pico-8 play session: no input (idle)

[t = 1 s] idle ~1s (no d-pad/buttons)
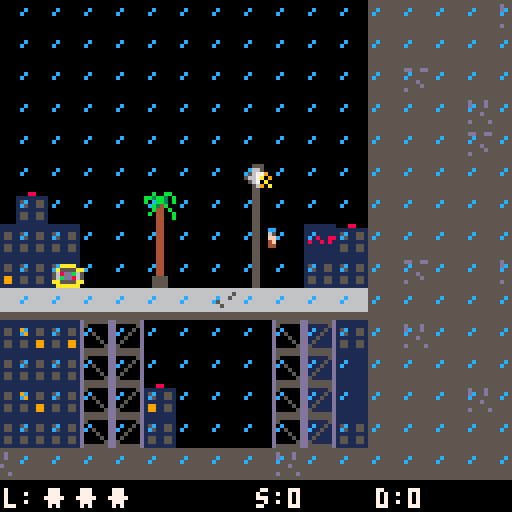
[t = 2 s] idle ~2s (no d-pad/buttons)
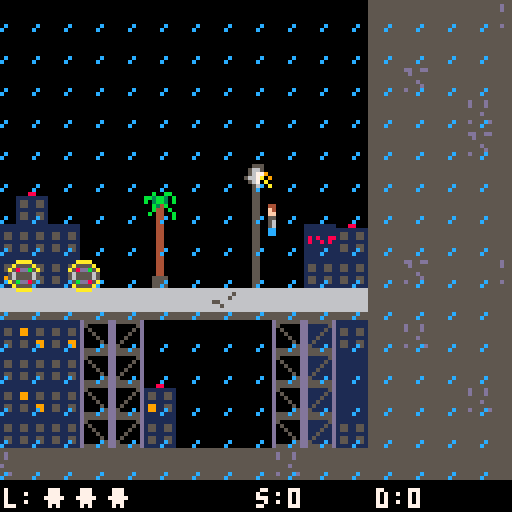
[t = 4 s] idle ~4s (no d-pad/buttons)
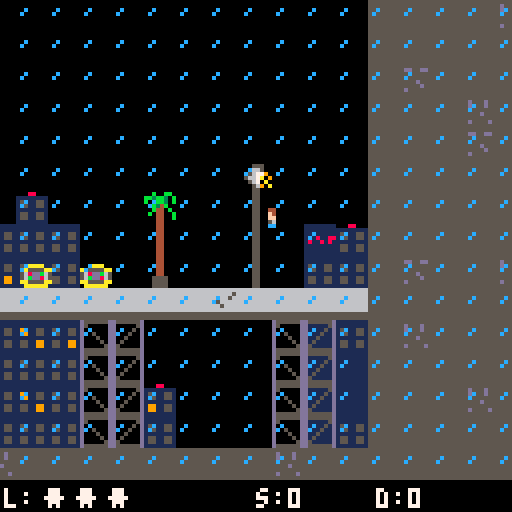
[t = 6 s] idle ~6s (no d-pad/buttons)
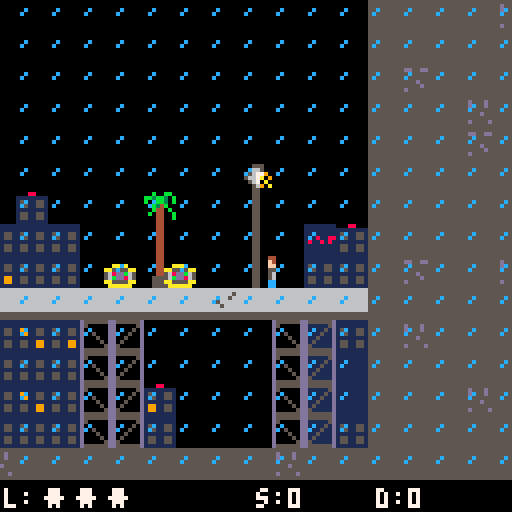

pico-8 cartridge
version 42
__lua__
--Data Filch
--by tibonev

-- debug -- REMEMBER TO DISABLE BEFORE RELEASE --
debug_side_en = false
debug_top_en = false

-- Code Init --
function _init()
	init_vars()
	state_switch(currentstate)
end

function _draw()
	gamestate[currentstate]:draw()
end

function _update()
	gamestate[currentstate]:update()
end

function init_vars()
	player_side = { 
		x = 500,
		y = 63,
		flip = false,
		crouch = false,
		jump = false,
		jump_counter = 0, 
		jump_max = 30, 
		jump_ani = 0, 
		walk_ani = 0,
		walk_max = 8,
		gvt = 0,
		rain = 0,
	}
	
	player_general = { 
		score = 0,
		lives = 3,
		music = 1,
		sfx = 1,
		d = 0,
		d_max = 4,
		d_cooldown = 0,
		d_cooldown_max = 30,
	}
	
	player_top = { 
		x = 96, 
		y = 152,
		flip = false,
		dir = 0,
		walk_ani = 0,  
		walk_max = 16,
		safe = true,
	}
	
	en_side = {}
	en_top = { 
		x = 8,
		y = 240,
		ani = 0,
		ani_max = 8, 
		move = false, 
		spd = 0,
		bit = 1,
		shot_delay = 30,
		shot_timer = 0,
	}
	en_top_shots = {}
	
	top_goals = { 
		safe_x = 96, 
		safe_y = 152, 
		made = false,
		comp = false,
		goal_x =  23,
		goal_y = 208,
	}
		
	pickups_top = {}
	blocks_top = {}
	
	game_states = { 
		intro = 0, 
		title_screen = 1, 
		side_play = 2, 
		side_death = 3,
		side_win = 4,
		top_play = 5, 
		top_death = 6,
		top_win = 7,
		gameover = 8,
		mainmenu = 9, 
		options = 10,
		tutorial = 11,
		credits = 12,
	}
	currentstate = 1
	currentlevel = 1
	
	levels = { 
		[1] = { 
			en_side_spd_min = 0.5,
			en_side_spd_max = 1,
			en_top_spd_max = 1,
			en_top_spd_delta = 0.1,
			en_top_shot_spd = 1,
			pickups = 5,
			blocks_top = 10
		},
		[2] = { 
			en_side_spd_min = 0.6,
			en_side_spd_max = 1.1,
			en_top_spd_max = 1.1,
			en_top_spd_delta = 0.1,
			en_top_shot_spd = 1,
			pickups = 5,
			blocks_top = 12
		},
		[3] = { 
			en_side_spd_min = 0.7,
			en_side_spd_max = 1.2,
			en_top_spd_max = 1.2,
			en_top_spd_delta = 0.2,
			en_top_shot_spd = 1.1,
			pickups = 5,
			blocks_top = 14
		},
		[4] = { 
			en_side_spd_min = 0.8,
			en_side_spd_max = 1.2,
			en_top_spd_max = 1.2,
			en_top_spd_delta = 0.3,
			en_top_shot_spd = 1.2,
			pickups = 6,
			blocks_top = 16
		},
		[5] = { 
			en_side_spd_min = 0.9,
			en_side_spd_max = 1.3,
			en_top_spd_max = 1.3,
			en_top_spd_delta = 0.4,
			en_top_shot_spd = 1.3,
			pickups = 6,
			blocks_top = 18
		},
		[6] = { 
			en_side_spd_min = 0.9,
			en_side_spd_max = 1.4,
			en_top_spd_max = 1.4,
			en_top_spd_delta = 0.5,
			en_top_shot_spd = 1.3,
			pickups = 6,
			blocks_top = 20
		},
		[7] = { 
			en_side_spd_min = 1.0,
			en_side_spd_max = 1.4,
			en_top_spd_max = 1.5,
			en_top_spd_delta = 0.5,
			en_top_shot_spd = 1.4,
			pickups = 7,
			blocks_top = 20
		},
		[8] = { 
			en_side_spd_min = 1.0,
			en_side_spd_max = 1.5,
			en_top_spd_max = 1.6,
			en_top_spd_delta = 0.6,
			en_top_shot_spd = 1.5,
			pickups = 8,
			blocks_top = 20
		},
		[9] = { 
			en_side_spd_min = 1.0,
			en_side_spd_max = 1.5,
			en_top_spd_max = 1.6,
			en_top_spd_delta = 0.7,
			en_top_shot_spd = 1.5,
			pickups = 10,
			blocks_top = 20
		},
		
	}
end

-- include side-scrolling logic
function side_reset()
	player_side = { 
		x = 500,
		y = 63,
		flip = false,
		crouch = false,
		jump = false,
		jump_counter = 0, 
		jump_max = 30, 
		jump_ani = 0, 
		walk_ani = 0,
		walk_max = 8,
		gvt = 0,
		rain = 0
	}
	
	player_general.d = 0
	player_general.d_cooldown = 0
	en_side = {}
end

function side_rain_draw()
	player_side.rain += 1
	if(player_side.rain >= 10) then player_side.rain = 0 end
	
	local flip = false 
	
	if(currentlevel % 2 == 0) then flip = true end
	
	local rainspr = 72
		
	for x = (player_side.x - 64), (player_side.x + 64), 8 do
		for y = 0, 115, 8 do
			if(player_side.rain > 5) then rainspr = 73 end
			spr(rainspr, x, y,1,1, flip)
		end
	end
end

function side_hud_draw()
	-- Lives --
	print("l:", (player_side.x - 63), 122, 7)
	for i = 1, player_general.lives, 1 do
		print(chr(137), (player_side.x - 62) + (i * 8), 122, 7)
	end
	
	-- Score -- 
	print ("s:"..player_general.score, player_side.x, 122, 7)

	-- Danger Move --
	print ("d:"..player_general.d, player_side.x + 30, 122, 7)
end
function player_side_control()

	if (btn(0) and player_side.crouch == false) then -- go left --
		local x = (player_side.x - 1) / 8
		local y = (player_side.y + 5) / 8
		if(not tile_solid(x, y)) then
			player_side.flip = false
			player_side.x -= 1
			player_side.walk_ani += 1
			player_side_score()
		end
	end
	if (btn(1) and player_side.crouch == false) then -- go right --
		local x = (player_side.x + 8) / 8
		local y = (player_side.y + 5) / 8
		if(not tile_solid(x, y)) then
			player_side.flip = true
			player_side.x += 1
			player_side.walk_ani += 1
			player_general.score -= 1
			if(player_general.score <= 0) then player_general.score = 0 end
		end
	end
	if (not btn(0)) and (not btn(1)) then -- not walking --
		player_side.walk_ani = 0 
		
	end
	
	if(btn(3)) then -- crouch
		player_side.crouch = true
	else 
		player_side.crouch = false
	end
	
	if(btnp(4) and player_side.jump == false and player_side.crouch == false and player_side.gvt == 0) then -- jump
		player_side.jump = true
		sfx_play(01)
		player_side.jump_counter = 1
	end
	
	if(player_side.jump_counter <= (player_side.jump_max / 2) and player_side.jump == true) then
		if not player_side_collision(player_side.x, player_side.y, 2, 0) then
			player_side.y -= 1
			player_side.jump_counter += 1
		else
			player_side.jump_counter = ((player_side.jump_max / 2) + 1)
		end
	end
	
	if(player_side.jump_counter  > (player_side.jump_max / 2) and player_side.jump == true) then
		player_side.y += 1
		player_side.jump_counter += 1
	end
	
	if((player_side.jump_counter == player_side.jump_max) and player_side.jump == true) then
		--player_side.y -= 1
		player_side.jump = false
		player_side.jump_counter = 0
	end
	
	if(player_side.walk_ani == player_side.walk_max) then 
		player_side.walk_ani = 0 
	end
	
	if not btn(0) and not btn(1) then
		player_side.walk_ani = 0
	end
	
	if (not player_side_collision(player_side.x, player_side.y, 3, 0) and player_side.jump == false) then
		player_side.gvt = 1
	else
		player_side.gvt = 0
	end
	
	if(player_side.gvt == 1) then player_side.y += 1 end
	
	if(player_general.d_cooldown > 0) then player_general.d_cooldown += 1 end
	if(player_general.d_cooldown >= player_general.d_cooldown_max) then 
		player_general.d_cooldown = 0 
		player_general.d = 0
	end

end

function player_side_draw()
	-- player is walking
	if(player_side.walk_ani > 0 and player_side.walk_ani < 4) then
		playerspr = 1
		if(player_side.jump == false) then sfx_play(5) end
	else 
		playerspr = 0
	end
	
	-- player is idle
	if(player_side.walk_ani == 0) then playerspr = 0 end

	-- player is crouching
	if(player_side.crouch == true) then playerspr = 2 end
	
	-- player is jumping
	if(player_side.jump == true) then 
		player_side.jump_ani += 1
		if(player_side.jump_ani <= 3) then playerspr = 3 end
		if(player_side.jump_ani >3 and player_side.jump_ani <= 6) then playerspr = 4 end
		if(player_side.jump_ani >6 and player_side.jump_ani <= 9) then playerspr = 5 end
		if(player_side.jump_ani >9 and player_side.jump_ani <= 12) then playerspr = 4 end
		if(player_side.jump_ani > 12) then player_side.jump_ani = 0 end
	end
		
	-- draw the player
	spr(playerspr, player_side.x, player_side.y, 1, 1, player_side.flip)
end

function player_side_collision(plx, ply, dir, flag)
	--tilex = flr(plx / 8)
	--tiley = flr(ply / 8)
	local bottom = flr((player_side.y + player_side.gvt + 8) / 8)
	local l = flr((player_side.x / 8))
	local r = flr((player_side.x + 7) / 8)
	local top = flr((player_side.y - 1) / 8)	
	
	-- top collision
	if(dir == 2) then
		if((tile_solid(l, top)) or (tile_solid(r, top))) then
			return true
		end
	end
	
	--bottom collision
	if(dir == 3) then 
		if(tile_solid(l, bottom)) or (tile_solid(r, bottom)) then 
			player_side.jump = false
			player_side.gvt = 0 
			player_side.y = (bottom * 8) - 8
			return true 
		end
	end
	
	return false 
end

function player_side_score()
	for i = #en_side, 1, -1 do
		if((abs(en_side[i].x - player_side.x) < 16) and player_side.jump == false) then
			if(player_general.d_cooldown > 0) then 
				player_general.d += 1
				if(player_general.d >= player_general.d_max) then player_general.d = player_general.d_max end
				break
			end
			if(player_general.d_cooldown == 0) then player_general.d_cooldown = 1 end
		end
	end
	if(player_general.d * 1) > 0 then
		player_general.score += (1 * player_general.d)
	else 
		player_general.score += 1
	end
end

function player_side_death_draw(ani)
	if(ani >= 0 and ani < 4) then spr(7, player_side.x, player_side.y) end
	if(ani > 4  and ani <= 8) then spr(8, player_side.x, player_side.y) end
	if(ani > 8  and ani <= 12) then spr(9, player_side.x, player_side.y) end
	if(ani > 12 and ani <= 16) then spr(10, player_side.x, player_side.y) end
end
function en_side_update()
	
	local camx = player_side.x - 64
	local camy = player_side.y - 64
	
	local en_y = 104   -- top part of level = player.y = 64 / bottom part of level = player.y = 104
	
	if(player_side.x > 192) then
		en_y = 64
	end
		
	if(count(en_side) < 2) then
		if(flr(rnd(20)) == 10) then
			add(en_side, {x = camx + 1, y = en_y + 1, type = 1, spd = levels[currentlevel].en_side_spd_max, anim = 0})
		end
		if(flr(rnd(20)) == 5) then 
			add(en_side, {x = camx + 1, y = en_y - 6, type = 2, spd = levels[currentlevel].en_side_spd_min, anim = 0})
		end
	end
	
	for i = #en_side, 1, -1 do
		en_side[i].x += en_side[i].spd -- movement
		en_side[i].anim += 1  -- animation
		
		if(en_side[i].anim > 6) then en_side[i].anim = 0 end
		
		if (en_side[i].x > camx + 128) or (en_side[i].y > camy + 128) then
			deli(en_side, i)
		end
	end
	
	if(en_side_collision() == true) then
		if(debug_side_en == false) then
			state_switch(game_states.side_death)
		end
	end
end

function en_side_draw()
	local enspr = 16
	
	for i = #en_side, 1, -1 do
		if(en_side[i].anim > 3 and en_side[i].anim < 7) then 
			enspr = 17 
		end
		spr(enspr, en_side[i].x, en_side[i].y) -- draw the enemy spr
	end
end

function en_side_collision()
	local en_x
	local en_y
	local pl_x = player_side.x
	local pl_y = player_side.y
	for i = #en_side, 1, -1 do
		en_x = en_side[i].x
		en_y = en_side[i].y
		
		if(player_side.crouch == true) then pl_y = player_side.y + 5 end
				
		if(en_x + 8 > pl_x + 3) and (en_x < pl_x + 6) and (en_y + 8 > pl_y) and (en_y < pl_y + 6) then 
			deli(en_side, i)
			return true
		end
	end
	return false
end

-- include top down logic
function top_reset(new) 
	new = new or 0
	
	player_top = { 
		x = 96, 
		y = 144,
		flip = false,
		dir = 0,
		walk_ani = 0,  
		walk_max = 16,
		safe = true,
	}
	
	top_goals = { 
		safe_x = 96, 
		safe_y = 144, 
		made = false,
		comp = false,
		goal_x = 23,
		goal_y = 208,
	}
	
	en_top = { 
		x = 8,
		y = 240,
		ani = 0,
		ani_max = 8, 
		move = false, 
		spd = 0,
		bit = 1,
		shot_delay = 30,
		shot_timer = 0,
	}
	en_top_shots = {}
	
	if(new == 1) then 
		for b in all(blocks_top) do
			mset(b.x, b.y, 114)
		end
		
		pickups_top = {}
		blocks_top = {}
		blocks_top_generate()
		pickups_top_generate()
	end
end

function pickups_top_generate()
	local tx_min = 1
	local tx_max = 14
	local ty_min = 18
	local ty_max = 28
	local new_x = flr(rnd(tx_max - tx_min + 1)) + tx_min
	local new_y = flr(rnd(ty_max - ty_min + 1)) + ty_min
		
	for i = 1, levels[currentlevel].pickups, 1 do
		local valid = false
		
		repeat
			new_x = flr(rnd(tx_max - tx_min + 1)) + tx_min
			new_y = flr(rnd(ty_max - ty_min + 1)) + ty_min
		
			if not tile_solid(new_x, new_y) then
				if not ((new_x > 96) and (new_x < 104) and (new_y > 144) and (new_y < 152)) then
					if not ( (new_x > 23) and (new_x < 32) and (new_y > 288) and (new_y < 296) ) then
						valid = true
					end
				end
			end
		until valid
	
		if valid == true then
			add(pickups_top, { x = new_x*8, y = (new_y*8)+8, spr = 32, tx = new_x, ty = new_y})
		end
	end
end

function pickups_top_draw() 
	for i = #pickups_top, 1, -1 do
		spr(pickups_top[i].spr, pickups_top[i].x, pickups_top[i].y)
		
		-- Debug: draw collision corners
        if(debug_top == true) then
			pset(pickups_top[i].x, pickups_top[i].y, 8)        -- top-left (red)
			pset(pickups_top[i].x+7, pickups_top[i].y, 11)     -- top-right (orange)
			pset(pickups_top[i].x, pickups_top[i].y+7, 12)     -- bottom-left (green)
			pset(pickups_top[i].x+7, pickups_top[i].y+7, 14)   -- bottom-right (yellow)
		end
	end
end

function pickups_top_collision()
	for i = #pickups_top, 1, -1 do
		pl_x = player_top.x
		pl_y = player_top.y
		en_x = pickups_top[i].x
		en_y = pickups_top[i].y
		
		if(en_x + 8 > pl_x) and (en_x < pl_x + 6) and (en_y + 8> pl_y) and (en_y < pl_y + 9) then 
			deli(pickups_top, i)
			player_general.score += 10
			sfx_play(8)
		end
	end
end

function blocks_top_generate()
	local tx_min = 1
	local tx_max = 14
	local ty_min = 18
	local ty_max = 28
	local new_x = flr(rnd(tx_max - tx_min + 1)) + tx_min
	local new_y = flr(rnd(ty_max - ty_min + 1)) + ty_min
	
	for i = 1, levels[currentlevel].blocks_top, 1 do
		local valid = false
		
		repeat
			new_x = flr(rnd(tx_max - tx_min + 1)) + tx_min
			new_y = flr(rnd(ty_max - ty_min + 1)) + ty_min
		
			if not tile_solid(new_x, new_y) then
				if not ((new_x > 96) and (new_x < 104) and (new_y > 144) and (new_y < 152)) then
					if not ( (new_x > 23) and (new_x < 32) and (new_y > 288) and (new_y < 296) ) then
						valid = true
					end
				end
			end
		until valid
	
		if valid == true then
			mset(new_x, new_y, 96)
			add(blocks_top, { x = new_x, y = new_y })
		end
	end
end

function goals_draw() 
	-- 25 = empty safe
	-- 26 == player + safe
	-- 27 == empty goal
	-- 28 == player + goal
	local goalspr = 25
	local madespr = 27
		
	if(player_top.safe == true) then goalspr = 26 end
	spr(goalspr, top_goals.safe_x, top_goals.safe_y)
	
	if(top_goals.made == true) then
		if(top_goals.goal_x + 8 > player_top.x) and (top_goals.goal_x < player_top.x + 6) and (top_goals.goal_y + 8> player_top.y) and (top_goals.goal_y < player_top.y + 9) then 
			madespr = 28
			top_goals.comp = true
		end
		spr(madespr, top_goals.goal_x, top_goals.goal_y)
	end
end

function top_hud_draw()
	-- Lives --
	print("l:", 1, 128, 7)
	for i = 1, player_general.lives, 1 do
		print(chr(137), 2 + (i * 8), 128, 7)
	end
	
	-- Score --
	print ("s:"..player_general.score, 64, 128, 7)
	
	-- Danger Move -- 
	print ("d:"..player_general.d, 110, 128, 7)
end

function player_top_control()

	if (btn(0)) then -- go left --
		local move_l = true
		for i = 0, 7, 1 do
			local x = flr((player_top.x) / 8)
			local y = flr((player_top.y - 8 + i) / 8)
			if(tile_solid(x, y)) then
				move_l = false
				break
			end
		end
		if(move_l == true) then 	
			player_top.flip = false
			player_top.dir = 0
			player_top.x -= 1
		end
	end
	
	if (btn(1)) then -- go right --
		local move_r = true
		for i = 0, 7, 1 do
			local x = flr((player_top.x + 7) / 8)
			local y = flr((player_top.y - 8 + i) / 8)
			if(tile_solid(x, y)) then
				move_r = false
				break
			end
		end
		if(move_r == true) then 	
			player_top.flip = true
			player_top.dir = 1
			player_top.x += 1
		end
	end
	
	if (btn(2)) then -- go up --
		local move_u = true
		for i = 0, 7, 1 do
			local x = flr((player_top.x + i) / 8)
			local y = flr((player_top.y - 9) / 8)
			if(tile_solid(x, y)) then
				move_u = false
				break
			end
		end
		if(move_u == true) then 	
			player_top.dir = 2
			player_top.y -= 1
		end
	end
	
	if (btn(3)) then -- go down --
		local move_d = true
		for i = 0, 7, 1 do
			local x = flr((player_top.x + i) / 8)
			local y = flr((player_top.y) / 8)
			if(tile_solid(x, y)) then
				move_d = false
				break
			end
		end
		if(move_d == true) then 	
			player_top.dir = 3
			player_top.y += 1
		end
	end
	
	if(btn(0) or btn(1) or btn(2) or btn(3)) then player_top.walk_ani += 1 end
	
	if(player_top.walk_ani >= player_top.walk_max) then player_top.walk_ani = 0 end
end

function player_top_draw() 
	-- player is walking
	local playerspr
	
	if(player_top.dir == 0 or player_top.dir == 1) then
		if(player_top.walk_ani == 0) then playerspr = 0 end
		if(player_top.walk_ani > 0 and player_top.walk_ani < 3) then 
			playerspr = 1
			sfx_play(5)
		end
		if(player_top.walk_ani >= 3 and player_top.walk_ani < 8) then playerspr = 0 end
		if(player_top.walk_ani >= 8 and player_top.walk_ani < 12) then 
			playerspr = 1
			sfx_play(5)
		end
		if(player_top.walk_ani >= 12 and player_top.walk_ani < 16) then playerspr = 0 end
	end
	
	
	if(player_top.dir == 2) then 
		if(player_top.walk_ani == 0) then playerspr = 14 end
		if(player_top.walk_ani > 0 and player_top.walk_ani < 3) then 
			playerspr = 15 
			sfx_play(5)
		end
		if(player_top.walk_ani >= 3 and player_top.walk_ani < 8) then playerspr = 14 end
		if(player_top.walk_ani >= 8 and player_top.walk_ani < 12) then 
			playerspr = 19 
			sfx_play(5)
		end
		if(player_top.walk_ani >= 12 and player_top.walk_ani < 16) then playerspr = 14 end
	end
	
	if(player_top.dir == 3) then 
		if(player_top.walk_ani == 0) then playerspr = 12 end
		if(player_top.walk_ani > 0 and player_top.walk_ani < 3) then 
			playerspr = 13 
			sfx_play(5)
		end
		if(player_top.walk_ani >= 3 and player_top.walk_ani < 8) then playerspr = 12 end
		if(player_top.walk_ani >= 8 and player_top.walk_ani < 12) then 
			playerspr = 18 
			sfx_play(5)
		end
		if(player_top.walk_ani >= 12 and player_top.walk_ani < 16) then playerspr = 12 end
	end
		
	spr(playerspr, player_top.x, player_top.y, 1,1, player_top.flip)
end

function player_top_death_draw(ani)
	if(ani >= 0 and ani < 4) then spr(7, player_top.x, player_top.y) end
	if(ani > 4  and ani <= 8) then spr(8, player_top.x, player_top.y) end
	if(ani > 8  and ani <= 12) then spr(9, player_top.x, player_top.y) end
	if(ani > 12 and ani <= 16) then spr(10, player_top.x, player_top.y) end
end

function player_top_check_safe()
	if(top_goals.safe_x + 8 > player_top.x) and (top_goals.safe_x < player_top.x + 6) and (top_goals.safe_y + 8> player_top.y) and (top_goals.safe_y < player_top.y + 9) then 
		player_top.safe = true
	else
		player_top.safe = false
	end
end

function player_death_check()
	player_general.lives -= 1
	if(player_general.lives <= 0) then 
		state_switch(game_states.gameover)
	end
end
function en_top_draw() 
	if(en_top.ani > 0 and en_top.ani <= 4) then
		spr(20, en_top.x, en_top.y, 2, 2)
	else
		spr(22, en_top.x, en_top.y, 2, 2)
	end 
end

function en_top_control()
	en_top.bit *= -1 
	if(not player_top.safe == true and en_top.bit == 1) then
		
		en_top.move = false
		
		if(en_top.x < player_top.x + 8) then
			en_top.spd += levels[currentlevel].en_top_spd_delta
			en_top_calculate_shot(1)
			if(en_top.spd >= levels[currentlevel].en_top_spd_max) then en_top.spd = levels[currentlevel].en_top_spd_max end
		end
		
		if(en_top.x > player_top.x - 12) then
			en_top.spd -= levels[currentlevel].en_top_spd_delta
			en_top_calculate_shot(0)
			if(en_top.spd <= (levels[currentlevel].en_top_spd_max * -1)) then en_top.spd = (levels[currentlevel].en_top_spd_max * - 1) end
		end
		
		if(en_top.x <= 8) then 
			en_top.x = 9
			en_top.spd = 0
		end
		
		if(en_top.x >= 104) then
			en_top.x = 103
			en_top.spd = 0
		end
		
		if not (en_top.spd == 0) then 
			en_top.x += en_top.spd
			en_top.ani += 1
		end
		
		if(en_top.ani >= en_top.ani_max) then en_top.ani = 0 end
	end
end

function en_top_calculate_shot(en_dir)
	en_dir = en_dir or -1
	local x_offset = en_top.x - player_top.x
	if(x_offset <= 0) then
		x_offset *= -1
	end
	local y_offset = en_top.y - player_top.y
	
	if(en_dir == 1) and (player_top.dir == 0) and (x_offset > 5) and (x_offset < 40) then
		en_top_create_shot()
	end
	
	if(en_dir == 0) and (player_top.dir == 1) and (x_offset > 5) and (x_offset < 40) then
		en_top_create_shot()
	end
end

function en_top_create_shot()
	if(#en_top_shots < 3) and (en_top.shot_timer == 0) and (player_top.safe == false) then
		add(en_top_shots, {x = en_top.x + 6, y = en_top.y - 8})
		sfx_play(7)
		en_top.shot_timer = 1
	end
end

function en_top_shots_update()
	for i = #en_top_shots, 1, -1 do
		en_top_shots[i].y -= levels[currentlevel].en_top_shot_spd
		
		local en_x = en_top_shots[i].x
		local en_y = en_top_shots[i].y
		local pl_x = player_top.x
		local pl_y = player_top.y
		
		if(en_x + 8 > pl_x + 3) and (en_x < pl_x + 5) and (en_y + 8> pl_y) and (en_y < pl_y + 8) and (player_top.safe == false) then 
			deli(en_top_shots, i)
			if (debug_top_en == false) then
				state_switch(game_states.top_death)
			end
			break
		end
		
		if(en_top_shots[i].y <= 136) then
			deli(en_top_shots, i)
		end
	end
	
	if(en_top.shot_timer > 0) then
		en_top.shot_timer +=1
	end
	if(en_top.shot_timer >= en_top.shot_delay) then
		en_top.shot_timer = 0
	end
	
end

function en_top_shots_draw()
	for i = #en_top_shots, 1, -1 do 
		spr(24, en_top_shots[i].x, en_top_shots[i].y)
	end
end


------------------------------
-- General / Misc Functions --
------------------------------
function sfx_play(sfxi)
	sfxi = sfxi or -1
	if(player_general.sfx == 1) then
		sfx(sfxi)
	end
	
	-- SFX List: 
	-- 0 : Player Die
	-- 1 : Player jump
	-- 2 : Interface cursor move
	-- 3 : Interface confirm
	-- 4 : Interface deny
	-- 5 : Player Steps
	-- 6 : Side Complete
	-- 7 : Top Enemy Fire
	-- 8 : Top Pickup
	-- 9 : Top Complete
	
end

function music_play(musici)
	musici = musici or 20
	music(-1)
	if(player_general.music == 1) then 
		music(musici)
	end
	
	-- Music List: 
	-- 00 : Title Screen
	-- 04 : Game Over 
	-- 05 : Side View
	
end

function debug_side()
	local camx = player_side.x - 64
	local camy = player_side.y - 64
	local debug_x = camx + 10
	local debug_y = camy + 10
		
	local x = (player_side.x - 1) / 8
	local y = (player_side.y + 5) / 8
	local a = tostr(tile_solid(x, y))
	x = (player_side.x + 8) / 8
	local b = tostr(tile_solid(x,y))
		
	print("pl.x ="..player_side.x, debug_x, debug_y, 7)
	print("pl.y ="..player_side.y, debug_x, debug_y + 8, 7)
	print("pl.jmp="..tostr(player_side.jump), debug_x, debug_y + (8*2), 7)
	print("pl.cr="..tostr(player_side.crouch), debug_x, debug_y + (8*3), 7)
	print("en.cnt="..tostr(count(en_side)), debug_x, debug_y  + (8*4), 8)
	print("left="..a, debug_x, debug_y + (8*5), 11)
	print("right="..b, debug_x, debug_y + (8*6), 11)
end

function debug_top()
	print("pl.x ="..player_top.x, 10,10 + 128,7)
	print("pl.y ="..player_top.y, 10,18 + 128,7)
	print("pl.walk_ani="..player_top.walk_ani, 10, 26 + 128, 7)
	print("pl.dir="..player_top.dir, 10, 34 + 128, 7)
	print("pickups="..#pickups_top, 10, 2, 7)
	print("en_spd="..en_top.spd, 10, 128+10, 7)
	print("en_ani="..en_top.ani, 10, 128+18, 7)
end


function tile_solid(tx,ty, flag)
	flag = flag or 0
	local t = mget(tx, ty)
	return fget(t, flag)
end

-------------------------
-- State Machine --------
-------------------------
function state_switch(newstate)
	currentstate = newstate 
	gamestate[currentstate]:enter()
end

-- state machine
gamestate = { 

	[1] = { -- title screen
		enter = function(self)
			self.i = 0
			music_play(0)
		end,
		
		update = function(self)
			self.i += 1 
			if(self.i >= 20) then self.i = 0 end
			
			if(btnp(4)) then
				state_switch(game_states.mainmenu)
			end
		end,
		
		draw = function(self) 
			cls()
			print("data filch", 44, 36, 11)
			print("(c) 2026 tibonev", 32, 120, 2)
			if(self.i > 10) then
				print("press 🅾️ / z", 40, 64, 6) 
			end
		end,
	},
	
	[2] = { -- sidescroll play
	
		enter = function(self)
			music_play(-1)
			sfx_play(-1)
			music_play(5)
		end,
	
		update = function(self)
			player_side_control()
			en_side_update()
			
			if(player_side.x < 8 and player_side.y > 100 and player_side.y < 110) then
				state_switch(game_states.side_win)
			end
		end,
		
		draw = function(self)
			cls()
			map()
			camera(player_side.x - 64, 0)
			player_side_draw()
			en_side_draw()
			side_rain_draw()
			side_hud_draw()
			
			if(debug_side_en == true) then 
				debug_side() 
			end
		end,
	},
	
	[3] = { --sidecroll death
			
		enter = function(self)
			self.pl = 0
			music_play(-1)
			sfx_play(10)
		end,
	
		update = function(self)
			self.pl += 1
			if(self.pl > 50) then
				player_death_check()
				if(player_general.lives > 0) then 
					side_reset()
					state_switch(game_states.side_play)
				end
			end
		end,
	
		draw = function(self)
			cls()
			map()
			camera(player_side.x - 64, 0)
			player_side_death_draw(self.pl)
			en_side_draw()
			
			if(debug_side_en == true) then 
				debug_side() 
			end
		end
	},
	
	[4] = { --sidescroll complete 
		enter = function(self)
			self.i = 0
			music_play(-1)
			sfx_play(6)
		end,
		
		update = function(self)
			self.i += 1
			if(self.i > 60) then
				top_reset(1)
				state_switch(game_states.top_play)
			end
		end, 
		
		draw = function(self)
			cls()
			map()
			camera(player_side.x - 64, 0)
			
			if(self.i >= 0 and self.i < 4) then spr(80, 0, 104) end
			if(self.i > 5 and self.i <= 8) then spr(81, 0, 104) end
			if(self.i > 8 and self.i <= 12) then spr(82, 0, 104) end
			if(self.i > 12 and self.i <= 16) then spr(83, 0, 104) end
			if(self.i > 16 and self.i <= 20) then spr(84, 0, 104) end
			if(self.i > 20 and self.i <= 24) then spr(85, 0, 104) end
			if(self.i > 24 and self.i <= 28) then spr(86, 0, 104) end
			if(self.i > 28 and self.i <= 32) then spr(87, 0, 104) end
			
		end
	}, 
	
	[5] = { --topdown play
		enter = function(self)
			sfx_play(-1)
			music_play(-1)
			music_play(11)
		end,
		
		update = function(self)
			player_top_control()
			pickups_top_collision()
			
			player_top_check_safe()
			
			en_top_control()
			en_top_shots_update()
			
			if(#pickups_top <= 0) then
				top_goals.made = true
			end
			
			if(top_goals.comp == true) then
				state_switch(game_states.top_win)
			end
		end,
		
		draw = function(self)
			cls()
			camera(0, 128)
			map(0, 15, 0, 128, 16, 16)
			pickups_top_draw()
			if(player_top.safe == false) then player_top_draw() end
			goals_draw()
			
			en_top_draw()
			en_top_shots_draw()
			
			top_hud_draw()
				
			if(debug_top_en == true) then
				--rect(8, 136, 119, 248, 12)  -- Your target area
				debug_top() 
			end
		end
	},
	
	[6] = { -- top death
		enter = function(self) 
			self.pl = 0
			music_play(-1)
			sfx_play(10)
		end, 
		
		update = function(self) 
			self.pl += 1
			if(self.pl > 50) then
				player_death_check()
				if(player_general.lives > 0) then 
					top_reset()
					state_switch(game_states.top_play)
				end
			end
		end, 
		
		draw = function(self) 
			cls()
			camera(0, 128)
			map(0, 15, 0, 128, 16, 16)
			pickups_top_draw()
			en_top_draw()
			en_top_shots_draw()
			player_top_death_draw(self.pl)
		end, 
	},
	
	[7] = { -- top complete
		enter = function(self)
			self.i = 0
			music_play(-1)
			sfx_play(9)
		end, 
		
		update = function(self) 
			self.i += 1
			if(self.i >= 60) then
				if(currentlevel < 9) then currentlevel += 1 end
				side_reset()
				state_switch(game_states.side_play) 
			end
		end, 
		
		draw = function(self)
			cls()
			camera(0, 128)
			map(0, 15, 0, 128, 16, 16)
			pickups_top_draw()
			goals_draw()
		end,
	},
	[8] = { -- gameover 
		enter = function(self)
			music_play(3)
		end,
		
		update = function(self)
			if(btn(4)) then
				init_vars()
				state_switch(game_states.title_screen)
			end
		end,
		
		draw = function(self)
			cls()
			camera()
			print("game over yeah!", 35, 30, 7)
			print("press 🅾️ / z", 35, 100, 7)
			print("final score:"..player_general.score, 35, 50, 10)
		end,
	},
	[9] = { -- main menu 
		enter = function(self)
			self.i = 0 
		end,
		
		update = function(self)
			if(btnp(3)) and (self.i < 2) then 
				self.i += 1
				sfx_play(2)
			end
			if(btnp(2)) and (self. i > 0) then
				self.i -= 1
				sfx_play(2)
			end
			
			if(btnp(4)) then
				if(self.i == 0) then state_switch(game_states.side_play) end
				if(self.i == 1) then state_switch(game_states.options) end
				if(self.i == 2) then state_switch(game_states.tutorial) end
			end
		end,
				
		draw = function(self)
			local y = 50
			local ychr = y + (self.i * 8)
			cls()
			print("start game", 46, y, 7)
			print("options", 46, y + 8, 7) 
			print("instructions", 46, y+16, 7)
			
			print(chr(23), 38, ychr, 10)
		end,
	},
	[10] = { -- options
		enter = function(self)
			self.i = 0
			self.imax = 4
		end,
		
		update = function(self) 
			if(btnp(3)) and (self.i < (self.imax -1)) then 
				self.i += 1
				sfx_play(2)
			end
			if(btnp(2)) and (self. i > 0) then
				self.i -= 1
				sfx_play(2)
			end
			
			if(btnp(4)) then
				if(self.i == 2) then state_switch(game_states.credits) end
				if(self.i == 3) then state_switch(game_states.mainmenu) end
			end
			
			if(btnp(0)) then
				sfx_play(4)
				if(self.i == 0) then 
					player_general.music = 0 
					music_play(-1)
				end
				if(self.i == 1) then player_general.sfx = 0 end
			end
			
			if(btnp(1)) then
				sfx_play(1)
				if(self.i == 0) then 
					player_general.music = 1 
					music_play(0)
				end
				if(self.i == 1) then player_general.sfx = 1 end
			end
		end,
		
		draw = function(self)
			local y = 50
			local ychr = y + (self.i * 8)
			
			cls()
			print("options", 54, 20, 11)
			
			print("music", 42, y, 7)
			print("sfx", 42, y+8, 7)
			print("credits", 42, y+16, 7)
			print("exit", 42, y+24, 7)
			
			print(chr(23), 35, ychr, 12)
			
			if(player_general.music == 1) then 
				print("on", 70, y, 11)
			else 
				print("off", 70, y, 8)
			end
			
			if(player_general.sfx == 1) then
				print("on", 70, y+8, 11)
			else	
				print("off", 70, y+8, 8)
			end
			
		end,
	},
	[11] = { -- instructions 
		enter = function(self)
			self.i = 0
			self.j = 0
		end,
		
		update = function(self)
			self.j += 1 
			if(self.j > 20) then self.j = 0 end
			
			if(btnp(4)) then self.i += 1 end
			if(self.i >= 3) then 
				state_switch(game_states.mainmenu)
			end
			
			if(btnp(5)) then state_switch(game_states.mainmenu) end
		end, 
		
		draw = function(self)
			cls()
			local y = 10
			if(self.i == 0) then 
				print("instructions", 25,y,8)
				print("the game is divided in 2 parts:", 0, y + (8*2), 7)
				print("sidescroll and top down sections", 0, y + (8*3), 7) 
				print("each part has unique controls", 0, y + (8*5), 7)
				print("and scoring systems.", 0, y + (8*6), 7)
				print(chr(142), 120, 120, 11)
			end
			
			if(self.i == 1) then
				print("controls system:", 25, y, 8)
				print("sidescroll:", 1, y + (8*2), 11)
				print(chr(139).." and "..chr(145)..":", 1, y + (8*3), 7)
				print("walk", 42, y + (8*3), 11)
				print(chr(131)..":",1 , y + (8*4), 7)
				print("crouch", 15, y + (8*4), 11)
				print(chr(142)..":", 1, y + (8*5), 7)
				print("jump", 15, y + (8*5), 11)
				
				print("topdown:", 1, y + (8*7), 11)
				print(chr(148).." "..chr(131).." "..chr(139).." "..chr(145)..":", 1, y + (8*8), 7)
				print("move", 50, y + (8*8), 11)
				spr(25, 1, y + (8*9))
				print(": safe capsule", 10, y + (8*9), 7)
				print(chr(142), 120, 120, 11)
			end
			
			if(self.i == 2) then
				print("scoring system:", 25, y, 8)
				print("sidescroll:", 1, y + (8*2), 11)
				print("gain points by walking right", 1, y + (8*3), 7)
				print("lose points by walking left", 1, y + (8*4), 7)
				print("near misses for multipliers", 1, y + (8*5), 7)
				print("indicated by the d value", 1, y + (8*6), 7)
			
				print("topdown:", 1, y + (8*8), 11)
				spr(32, 1, y + (8*9))
				print(": collect for points", 10, y + (8*9), 7)
				
				print(chr(142), 120, 120, 11)
			end
		end,
	},
	[12] = { 
		enter = function(self)
			self.i = 0
		end,
		
		update = function(self)
			if(btnp(4) or btnp(5)) then state_switch(game_states.options) end
			
			self.i += 1
			if(self.i >= 20) then self.i = 0 end
			
		end, 
		
		draw = function(self)
			local y = 10
			cls()
			print("credits", 25, y, 13)
			print("game created by", 1, y + (8*2), 7) 
			print("tibonev", 65, y + (8*2), 2)
			print("date: january 2026", 1, y + (8*3), 7)
			print("no ai of any kind was used", 1, y + (8*4), 7)
			print("visit:", 1, y + (8*6), 7)
			print("classicgames.com.br", 40, y + (8*6), 13)
			
			if(self.i > 10) then
				print("keep art and games human!", 15, y + (8*10), 8)
			end
			
			print("press any key", 35, y + (8*13), 11)
			
		end,
	}
}
-------------------------
-- DATA -----------------
-------------------------
__gfx__
00044000000440000000000000000000000000000000000000000000000000000000000000000e00000000000000000000044000000440000004400000044000
000f4000000f4000000000000004400000000000000000000000000000000000000000e0808000080800008008000000000ff000000ff0000004400000044000
000ff000000ff00000044000000f400000000000000cc000000000000000000000008000000000000000000e00000000000ff000000ff0000004400000044000
0005500000055000000f4000000ff000044f6c000006500000c5ff40000e8000008000000000000e000000000000000000655600006556000065560000655600
0005600000056600000ff0000005600004ff5c00000ff00000c6f4400008e00000000e0000e0000e000000000000000000655600000550000065560000055000
00056000000cc00000056000000cc000000000000004f000000000000000000000080000000008000000000000000000000550000005c000000550000005c000
000cc00000c00c0000065000000000000000000000044000000000000000000000000000800000000080000000000e00000cc000000cc000000cc000000cc000
000cc000000000c0000cc000000000000000000000000000000000000000000000000000000000000000800000000000000cc000000c0000000cc000000c0000
00aaaa0000000000000440000004400000000031130000000000003113000000000aa00000666600006666000066660000666600000000000000000000000000
0a5555a000aaaa00000ff000000440000000003113000000000000311300000000aaaa0006000560060445600600056006044560000000000000000000000000
a58ddb5aaa5555aa000ff000000440000800003113000090090000311300008000aaaa0006005060060f506006005060060f5060000000000000000000000000
56555565568ddb65006556000065560003330031130033300333003113003330009779000c0500c00c05f0c00b0500b00b05f0b0000000000000000000000000
5655556556bdd865000550000005500003b3031111303b3003b3031111303b30009aa9000c5005c00c5dd5c00b5005b00b5dd5b0000000000000000000000000
a5bdd85aaa5555aa000c5000000c500003bb3bbbbbb3bb3003bb3bbbbbb3bb30009aa9000c0050c00c6d56c00b0050b00b6d56b0000000000000000000000000
0a5555a00aaaaaa0000cc000000cc00003bbbb5555bbbb3003bbbb5555bbbb3000a99a00060500600605c060060500600605c060000000000000000000000000
00aaaa00000000000000c0000000c000003b33555533b300003b33555533b3000090090006500060065cc06006500060065cc060000000000000000000000000
00000000000000000000000000000000000033333333000000003333333300000000000000000000000000000000000000000000000000000000000000000000
01111110000000000000000000000000001111111111110000111111111111000000000000000000000000000000000000000000000000000000000000000000
01cccc10000000000000000000000000013551111115531001355111111553100000000000000000000000000000000000000000000000000000000000000000
01c77c10000000000000000000000000115665155156651111566515515665110000000000000000000000000000000000000000000000000000000000000000
01cccc10000000000000000000000000115665155156651111566515515665110000000000000000000000000000000000000000000000000000000000000000
01cd5d10000000000000000000000000013551111115531001355111111553100000000000000000000000000000000000000000000000000000000000000000
001ddd10000000000000000000000000001111111111110000111111111111000000000000000000000000000000000000000000000000000000000000000000
00000000000000000000000000000000001010100101010000010101101010000000000000000000000000000000000000000000000000000000000000000000
00000000000000000000000000000000000000000000000000000000000000000000000000000000000000000000000000000000000000000000000000000000
00000000000000000000000000000000000000000000000000000000000000000000000000000000000000000000000000000000000000000000000000000000
00000000000000000000000000000000000000000000000000000000000000000000000000000000000000000000000000000000000000000000000000000000
00000000000000000000000000000000000000000000000000000000000000000000000000000000000000000000000000000000000000000000000000000000
00000000000000000000000000000000000000000000000000000000000000000000000000000000000000000000000000000000000000000000000000000000
00000000000000000000000000000000000000000000000000000000000000000000000000000000000000000000000000000000000000000000000000000000
00000000000000000000000000000000000000000000000000000000000000000000000000000000000000000000000000000000000000000000000000000000
00000000000000000000000000000000000000000000000000000000000000000000000000000000000000000000000000000000000000000000000000000000
666666666666666655555555555555550000000000000000000000d0000000000000000000000000000550000000000000555500000000000000000000000000
66666666666666565666666556666665000000000000000000000d00000000000000000000000000000550000005550095566559000000000000000000000000
6666666666666566566666500566666500000080080000000000d00000000000000000c000000000000550000056650009566590000000000000000000000000
666666666556666656666500005666658000080880800008000d00000000000000000c0000000000000550000056779090966909000000000000000000000000
66666666666566665dddd500005dddd508808000000808800000000000d0000000000000000000000005500005667a0909066090000000000000000000000000
66666666666666665ddddd5005ddddd50008000000008000000000000d000000000000000000000000055000005670a090055009000000000000000000000000
55555555555555555dddddd55dddddd5000000000000000000000000d0000000000000000c000000000550000005690a00055000000000000000000000000000
555555555555555555555555555555550000000000000000000000000000000000000000c0000000000550000005500000055000000000000000000000000000
5444451154444511544445115444451154444511544445115444451154444511544445115444451165555555555555565d0770d55d0770d55d0770d555555555
d0000d116d00d6116dddd611600006116000061160000611600006116000061160000611600006115dddddddddddddd5dd7007d55d7007dd5d7007d5dddddddd
d0000d116d00d6116dddd6116dddd6116000061160000611600006116000061160000611600006115d700700007007d5dd7007d55d7007dd5d7007d507700770
d0000d116d00d6116dddd6116dddd6116dddd61160000611600006116000061160000611600006115d077077770770d5770770d55d0770775d0770d570077007
d0000d116d00d6116dddd6116dddd6116dddd6116dddd611600006116000061160000611600006115d077077770770d5770770d55d0770775d0770d570077007
d0000d116d00d6116dddd6116dddd6116dddd6116dddd6116dddd6116000061160000611600006115d700700007007d5007007d55d7007005d7007d507700770
d0000d116d00d6116dddd6116dddd6116dddd6116dddd6116dddd6116dddd61160000611600006115d7007dddd7007d5ddddddd55ddddddd5d7007d5dddddddd
5000051150000511500005115dddd5115dddd5115dddd5115dddd5115dddd5115dddd511500005115d0770d55d0770d555555556655555555d0770d555555555
888888880000000011111111111111111111111100088000111111110008800011111111d555555dd555555d0000000000000000000000000000000000000000
444484440000000011111111111111111111111111111111111111111111111111111111d511111dd111115d0000000000000000000000000000000000000000
444484440000000011111111155115511551155115511551199115511551155111111111d151111dd111151d0000000000000000000000000000000000000000
888888880000000011111111155115511551155115511551199115511551155118181188d115111dd111511d0000000000000000000000000000000000000000
888888880000000011111111111111111111111111111111111111111111111118118181d111511dd115111d0000000000000000000000000000000000000000
488444440000000011111111155115511551199115511551155119911991155111111111d111151dd151111d0000000000000000000000000000000000000000
488444440000000011111111155115511551199115511551155119911991155111111111d111115dd511111d0000000000000000000000000000000000000000
488444440000000011111111111111111111111111111111111111111111111111111111d555555dd555555d0000000000000000000000000000000000000000
555555555555555555555555d555555dd555555d55555555000000000004400000044000000bbb00000bb00000b00bb000000000000000000000000000000000
555555555dd55dd55d555d55d500000dd000005d555555550000000000044000000440000bb330b000bb3b00bb3bb30b00000000000000000000000000000000
5555555555d555555d555d55d050000dd000050d55555555000000000004400000044000b3b33b3b0b3b3bb0b03bb30b00000000000000000000000000000000
555555555555555555555555d005000dd000500d5555555500000000000440000004400000bbb00bb3b33b3b00b34b0000000000000000000000000000000000
555555555555d5555555d555d000500dd005000d555555550000000000044000000440000b044000bb33b33b00b440b000000000000000000000000000000000
5555555555555d5555555555d000050dd050000d55555555000000000055550000044000b0044000b33b4b3b0b04400b00000000000000000000000000000000
555555555d5555555d5555d5d000005dd500000d55555555000000000055550000044000000440000b0440bb0004400b00000000000000000000000000000000
555555555555555555555555d555555dd555555d55555555000000000055550000044000000440000004400b0004400000000000000000000000000000000000
ffffffffffffffffffffffffffffffff000000000000000000000000000000000000000000000000000000000000000000000000000000000000000000000000
__gff__
0000000000000000000000000000000000000000000000000000000000000000000000000000000000000000000000000000000000000000000000000000000001010101020200000000000000000000000000000000000000000101010101010101000000000000000000000000000001000000000000000000000000000000
0000000000000000000000000000000000000000000000000000000000000000000000000000000000000000000000000000000000000000000000000000000000000000000000000000000000000000000000000000000000000000000000000000000000000000000000000000000000000000000000000000000000000000
__map__
0000000000000000000000000000000000000000000000000000000000000000000000000000000000000000000000000000000000000000000000000000000000007070707072000000000000000000000000000000000000000000000000000000000000000000000000000000000000000000000000000000000000000000
00000000000000000000000000000000000000000000000000000000000000000000000000000000000000000000000000000000000000000000000000000000000070707070700000000000000000000000000000000000000000000000000000000000000000000000000000000000000000000000000000000000000000ff
61610000000000000000000000006567676565000000000000000000000000000000000000000000000000000000000000000000000000000000000000000000000070717070700000000000000000000000000000000000000000000000000000000000000000000000000000000000000000000000000000000000000000ff
61610000656500000000000000006363636363610000000000000000000067656500000000000000000000000000000000000000000000000000000000000000000070707072700000000000000000000000000000000000000000000000000000000000000000000000000000000000000000000000000000000000000000ff
61616100636600000000000000006364636363000000000000000000000063666300000000000000004c0000000000000000004c000000000000000000000000000070707071700000000000000000000000000000000000000000000000000000000000000000000000000000000000000000000000000000000000000000ff
61616161636300000000000000006363636363000000000000004c000000636363004b0000000000004a0000000000000000004a000000000000000000004b00000070707070700000000000000000000000000000000000000000000000000000000000000000000000000000000000000000000000000000000000000000ff
61616161636300000000000000006363636463000000006500004a000000636363004a0000000000004a00006700007a0000004a790000650000007b00004a00000070707070700000000000000000000000000000000000000000000000000000000000000000000000000000000000000000000000000000000000000000ff
61616161666300000000000000006364636363610064666300004a007900636363004a7b00636463634a0063636300780000004a780063636300007800004a00686570707070700000000000000000000000000000000000000000000000000000000000000000000000000000000000000000000000000000000000000000ff
67616100636300006700000000006363636364610063636300004a007777636463004a7700636363644a0066636400770000004a770064636300007700004a00636370717070720000000000000000000000000000000000000000000000000000000000000000000000000000000000000000000000000000000000000000ff
6363000063640063630000007f7f6363636363000063636300404140404140404040404040404041404040404041404040404040404040404040404040414040404070707070700000000000000000000000000000000000000000000000000000000000000000000000000000000000000000000000000000000000000000ff
636300006463006363000000004b63636463630000646363406173746161636363616161736a63646373746363647473746161616161636664737461616161736a6370727070700000000000000000000000000000000000000000000000000000000000000000000000000000000000000000000000000000000000000000ff
63634c006363006463006500004a64636363637a00636340740073747f00636366006567736a63636373746363637473746700006700636363737400000000736a6270707070700000000000000000000000000000000000000000000000000000000000000000000000000000000000000000000000000000000000000000ff
68624a0063637a63666263667b4a636363636378006340737400736a647f646363006363736a63666373746463637473746363636300636663737467000000736a6270707072700000000000000000000000000000000000000000000000000000000000000000000000000000000000000000000000000000000000000000ff
50624a006363776363626363774a636363646377004041737463736a6300636363006363736a63636373746363637473746363666300636363737463000000736a6370707070700000000000000000000000000000000000000000000000000000000000000000000000000000000000000000000000000000000000000000ff
4041404040404040404040404040404041404040407072707070707070707070727070707070707070707072707070707070707070707270707070707070707270707070707070ffffffffffffffffffffffffffffffffffffffffffffffffffffffffffffffffffffffffffffffffffffffffffffffffffffffffffffffffff
ffffffffffffffffffffffffffffffffffffffffffffffffffffffffffffffffffffffffffffffffffffffffffffffffffffffffffffffffffffffffffffffffffffff00000000000000000000000000000000000000000000000000000000000000000000000000000000000000000000000000000000000000000000000000
5a5f5f5f5f5f5f5f5f5f5f5f5f5f5f5b00000000000000000000000000000000000000000000000000000000000000000000000000000000000000000000000000000000000000000000000000000000000000000000000000000000000000000000000000000000000000000000000000000000000000000000000000000000
5e75757575717575757275757575725e00000000000000000000000000000000000000000000000000000000000000000000000000000000000000000000000000000000000000000000000000000000000000000000000000000000000000000000000000000000000000000000000000000000000000000000000000000000
5e75717275757575757575757575755e00000000000000000000000000000000000000000000000000000000000000000000000000000000000000000000000000000000000000000000000000000000000000000000000000000000000000000000000000000000000000000000000000000000000000000000000000000000
5e75727575757572757575727175755e00000000000000000000000000000000000000000000000000000000000000000000000000000000000000000000000000000000000000000000000000000000000000000000000000000000000000000000000000000000000000000000000000000000000000000000000000000000
5e75757575757575757575757275755e00000000000000000000000000000000000000000000000000000000000000000000000000000000000000000000000000000000000000000000000000000000000000000000000000000000000000000000000000000000000000000000000000000000000000000000000000000000
5e75757575717275717571757575755e00000000000000000000000000000000000000000000000000000000000000000000000000000000000000000000000000000000000000000000000000000000000000000000000000000000000000000000000000000000000000000000000000000000000000000000000000000000
5e75717175727175757575757571755e00000000000000000000000000000000000000000000000000000000000000000000000000000000000000000000000000000000000000000000000000000000000000000000000000000000000000000000000000000000000000000000000000000000000000000000000000000000
5e75757575757575717575757575755e00000000000000000000000000000000000000000000000000000000000000000000000000000000000000000000000000000000000000000000000000000000000000000000000000000000000000000000000000000000000000000000000000000000000000000000000000000000
5e75717575757575757575717175755e00000000000000000000000000000000000000000000000000000000000000000000000000000000000000000000000000000000000000000000000000000000000000000000000000000000000000000000000000000000000000000000000000000000000000000000000000000000
5e75757572727575757575757275755e00000000000000000000000000000000000000000000000000000000000000000000000000000000000000000000000000000000000000000000000000000000000000000000000000000000000000000000000000000000000000000000000000000000000000000000000000000000
5e75757175757575727575757575755e00000000000000000000000000000000000000000000000000000000000000000000000000000000000000000000000000000000000000000000000000000000000000000000000000000000000000000000000000000000000000000000000000000000000000000000000000000000
5e75717575757575757575757175755e00000000000000000000000000000000000000000000000000000000000000000000000000000000000000000000000000000000000000000000000000000000000000000000000000000000000000000000000000000000000000000000000000000000000000000000000000000000
5e75757575757575717275757575755e00000000000000000000000000000000000000000000000000000000000000000000000000000000000000000000000000000000000000000000000000000000000000000000000000000000000000000000000000000000000000000000000000000000000000000000000000000000
5e75757571757572757575717575725e00000000000000000000000000000000000000000000000000000000000000000000000000000000000000000000000000000000000000000000000000000000000000000000000000000000000000000000000000000000000000000000000000000000000000000000000000000000
5e75757575757575757575757575755e00000000000000000000000000000000000000000000000000000000000000000000000000000000000000000000000000000000000000000000000000000000000000000000000000000000000000000000000000000000000000000000000000000000000000000000000000000000
6161616161616161616161616161616100000000000000000000000000000000000000000000000000000000000000000000000000000000000000000000000000000000000000000000000000000000000000000000000000000000000000000000000000000000000000000000000000000000000000000000000000000000
